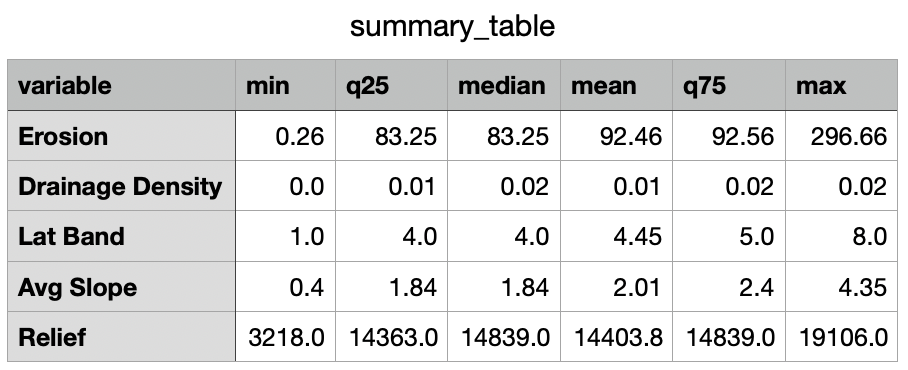

The data file committed next to this chart (first rows):
variable, min, q25, median, mean, q75, max
Erosion, 0.26, 83.25, 83.25, 92.46, 92.56, 296.7
Drainage Density, 0.0, 0.01, 0.02, 0.01, 0.02, 0.02
Lat Band, 1.0, 4.0, 4.0, 4.45, 5.0, 8.0
Avg Slope, 0.4, 1.84, 1.84, 2.01, 2.4, 4.35
Relief, 3218, 14363, 14839, 14404, 14839, 19106
